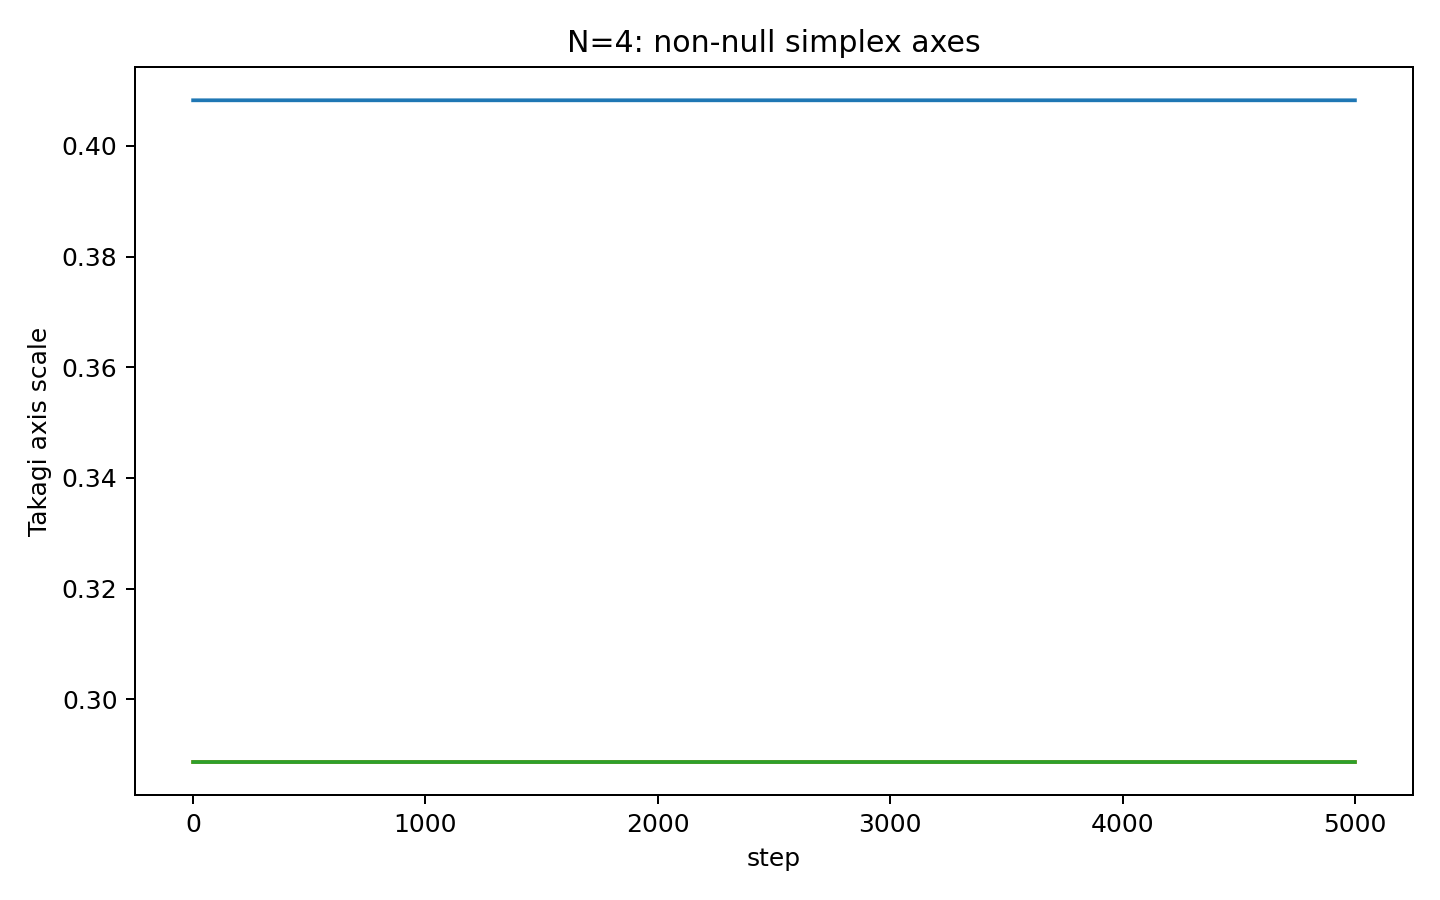

The data file committed next to this chart (first rows):
step, takagi_r1, takagi_r2, takagi_r3, takagi_r4
0, 0.4082, 0.2887, 0.2887, 2.383903494716698e-09
1, 0.4082, 0.2887, 0.2887, 3.839174164383195e-09
2, 0.4082, 0.2887, 0.2887, 3.7255914415038205e-09
3, 0.4082, 0.2887, 0.2887, 4.125474168029898e-09
4, 0.4082, 0.2887, 0.2887, 3.402980389376126e-09
5, 0.4082, 0.2887, 0.2887, 3.5876615417605367e-09
6, 0.4082, 0.2887, 0.2887, 2.6441030439017757e-09
7, 0.4082, 0.2887, 0.2887, 3.979475087558174e-09
8, 0.4082, 0.2887, 0.2887, 2.9015836131223806e-09
9, 0.4082, 0.2887, 0.2887, 1.7968275730118556e-09
10, 0.4082, 0.2887, 0.2887, 2.9664512766708397e-09
11, 0.4082, 0.2887, 0.2887, 3.411196673620261e-09
12, 0.4082, 0.2887, 0.2887, 3.1631770921922146e-09
13, 0.4082, 0.2887, 0.2887, 3.6758478815428365e-09
14, 0.4082, 0.2887, 0.2887, 1.9985715188212062e-09
15, 0.4082, 0.2887, 0.2887, 3.928211468810433e-09
16, 0.4082, 0.2887, 0.2887, 3.161144523775622e-09
17, 0.4082, 0.2887, 0.2887, 3.54097385634988e-09
18, 0.4082, 0.2887, 0.2887, 4.276811214942843e-09
19, 0.4082, 0.2887, 0.2887, 2.688800287817163e-09
20, 0.4082, 0.2887, 0.2887, 1.2084757328044102e-09
21, 0.4082, 0.2887, 0.2887, 4.286564419008049e-09
22, 0.4082, 0.2887, 0.2887, 2.0684585143313632e-09
23, 0.4082, 0.2887, 0.2887, 1.8299504079002852e-09
24, 0.4082, 0.2887, 0.2887, 2.5048252633397888e-09
25, 0.4082, 0.2887, 0.2887, 3.220003444811479e-09
26, 0.4082, 0.2887, 0.2887, 2.322942887346207e-09
27, 0.4082, 0.2887, 0.2887, 4.306115370109115e-09
28, 0.4082, 0.2887, 0.2887, 2.5149588438836808e-09
29, 0.4082, 0.2887, 0.2887, 4.1159605802943965e-09
30, 0.4082, 0.2887, 0.2887, 5.686172478488974e-09
31, 0.4082, 0.2887, 0.2887, 2.6661994175633998e-09
32, 0.4082, 0.2887, 0.2887, 1.2108645683255257e-09
33, 0.4082, 0.2887, 0.2887, 2.374922873009868e-09
34, 0.4082, 0.2887, 0.2887, 1.7316722396203348e-09
35, 0.4082, 0.2887, 0.2887, 2.7044175902408393e-09
36, 0.4082, 0.2887, 0.2887, 3.563078371032633e-09
37, 0.4082, 0.2887, 0.2887, 2.3880067022447586e-09
38, 0.4082, 0.2887, 0.2887, 3.7588592359352964e-09
39, 0.4082, 0.2887, 0.2887, 3.5260224364234368e-09
40, 0.4082, 0.2887, 0.2887, 3.8600096025330215e-09
41, 0.4082, 0.2887, 0.2887, 1.701226433511161e-09
42, 0.4082, 0.2887, 0.2887, 2.2966021718243527e-09
43, 0.4082, 0.2887, 0.2887, 3.444721507924779e-09
44, 0.4082, 0.2887, 0.2887, 1.8708860150082677e-09
45, 0.4082, 0.2887, 0.2887, 3.281240783307415e-09
46, 0.4082, 0.2887, 0.2887, 4.4004401420010255e-09
47, 0.4082, 0.2887, 0.2887, 3.5082193090646988e-09
48, 0.4082, 0.2887, 0.2887, 3.5054486012246422e-09
49, 0.4082, 0.2887, 0.2887, 8.619408070576282e-10
50, 0.4082, 0.2887, 0.2887, 2.619222928136796e-09
51, 0.4082, 0.2887, 0.2887, 3.665328086323913e-09
52, 0.4082, 0.2887, 0.2887, 1.6844464162814924e-09
53, 0.4082, 0.2887, 0.2887, 3.1861245908071055e-09
54, 0.4082, 0.2887, 0.2887, 4.2746531764330715e-09
55, 0.4082, 0.2887, 0.2887, 2.764074435085374e-09
56, 0.4082, 0.2887, 0.2887, 2.0284780537138327e-09
57, 0.4082, 0.2887, 0.2887, 2.6979381432407785e-09
58, 0.4082, 0.2887, 0.2887, 3.21644372108195e-09
59, 0.4082, 0.2887, 0.2887, 3.115170087255771e-09
... 4,941 more rows
